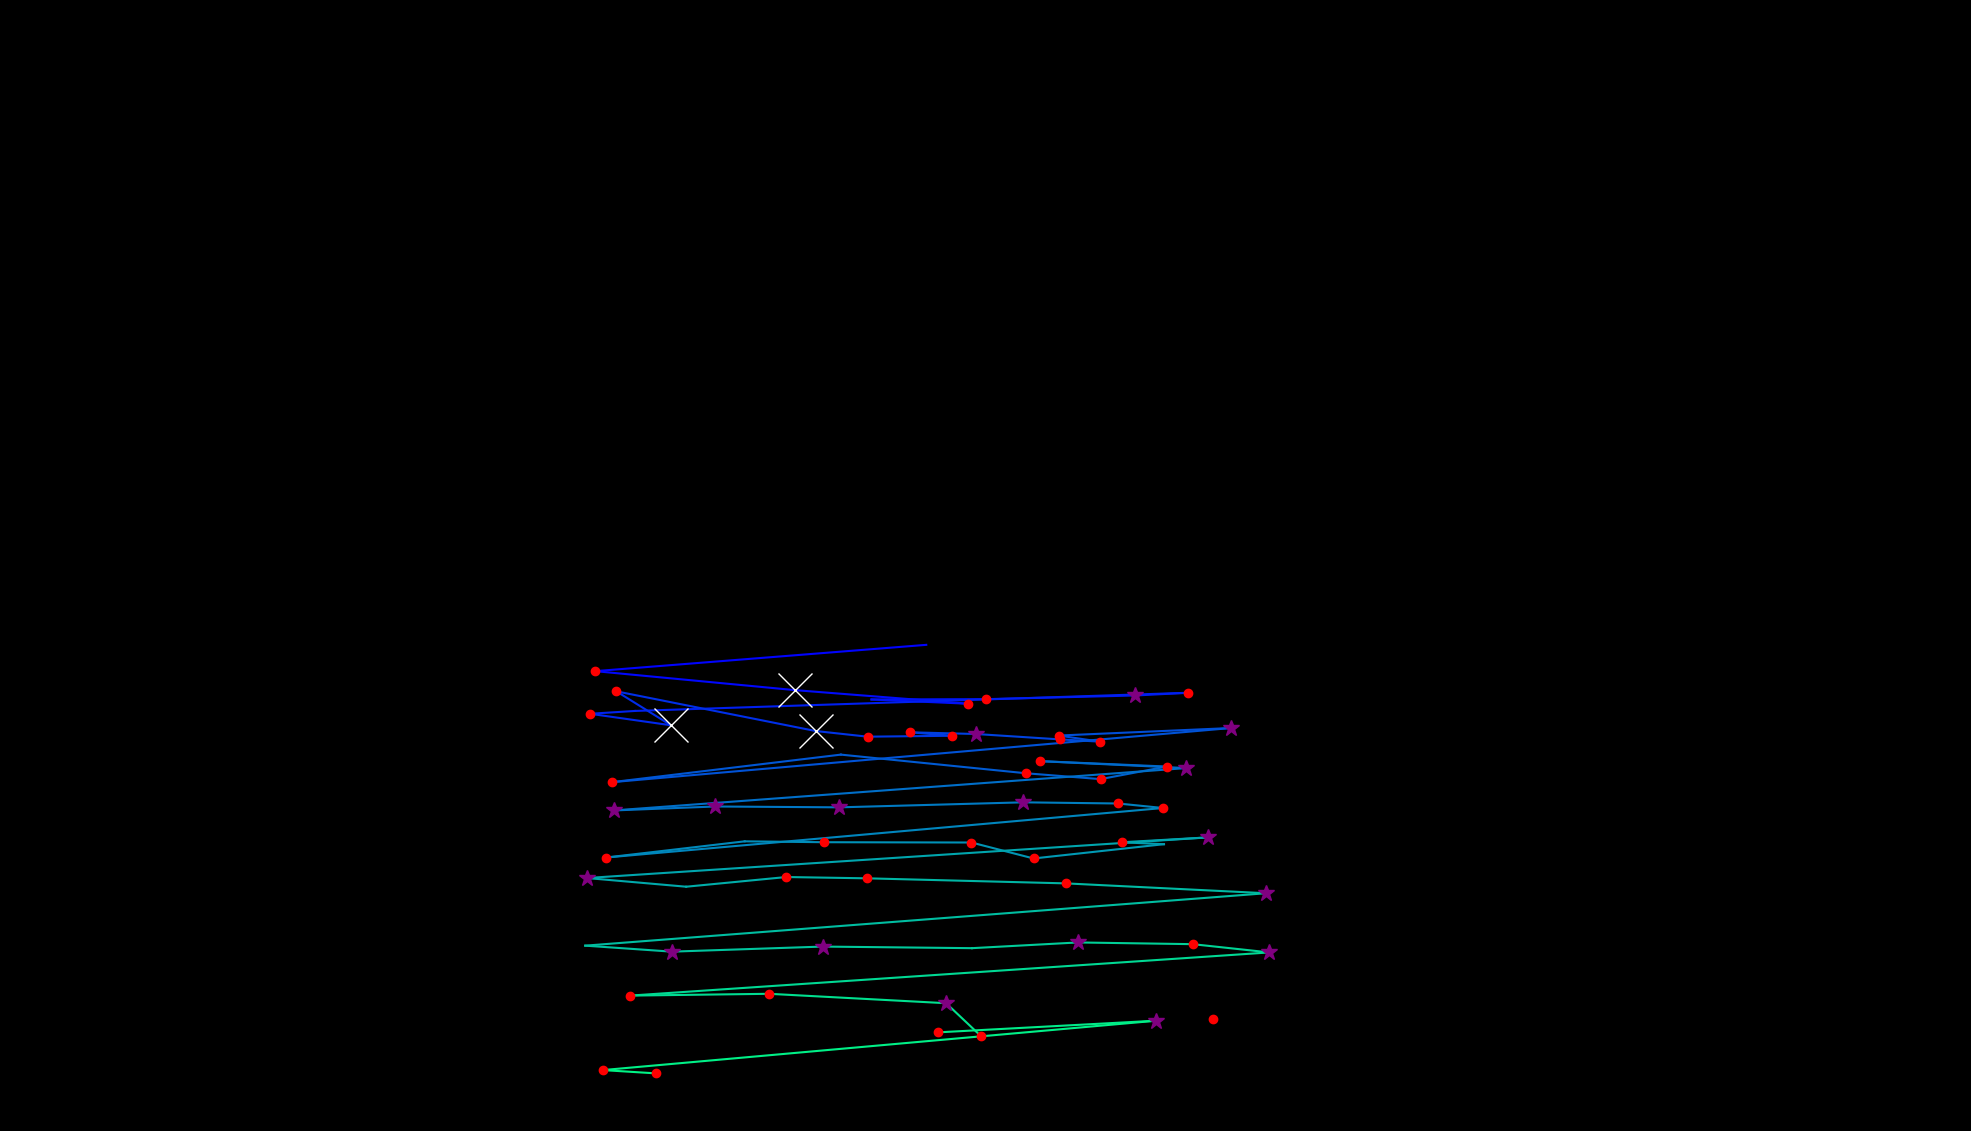

The table this chart was drawn from, first rows:
, fixation_id, timestamp, avg_gaze_x, avg_gaze_y, duration
0, 398.0, 130466, 907, 618.8, 0.0
1, 401.0, 131153, 1203, 631.4, 108.4
2, 402.0, 131381, 773, 597.2, 241
3, 403.0, 131803, 1033, 572.5, 698.8
4, 404.0, 132623, 1258, 554.9, 228.9
5, 405.0, 132900, 1132, 560.4, 108.4
6, 406.0, 133092, 1281, 560.9, 132.5
7, 407.0, 133466, 1474, 565.6, 313.3
8, 408.0, 134056, 1543, 569.1, 120.5
9, 409.0, 134273, 824.9, 545.5, 108.4
10, 410.0, 134406, 766.2, 541.9, 192.8
11, 411.0, 134659, 871.4, 526.9, 1362
12, 412.0, 136056, 800.5, 571, 204.8
13, 413.0, 136334, 1059, 519.5, 590.4
14, 414.0, 136948, 1127, 512.1, 168.7
15, 415.0, 137189, 1236, 513.3, 132.5
16, 416.0, 137346, 1182, 517.8, 168.7
17, 417.0, 137538, 1267, 515.6, 361.5
18, 418.0, 137924, 1376, 508.6, 120.5
19, 419.0, 138069, 1429, 505.6, 180.7
20, 420.0, 138273, 1375, 513.6, 144.6
21, 421.0, 138490, 1598, 523.3, 253
22, 422.0, 138864, 795.3, 453.1, 120.5
23, 423.0, 139310, 1092, 488.8, 96.39
24, 424.0, 139502, 1333, 464.5, 132.5
25, 425.0, 139671, 1429, 457, 156.6
26, 426.0, 139888, 1515, 473.3, 180.7
27, 427.0, 140117, 1351, 480.3, 120.5
28, 428.0, 140418, 1541, 471.3, 265.1
29, 429.0, 140768, 797, 416.3, 313.3
30, 430.0, 141153, 928.9, 421.4, 313.3
31, 431.0, 141515, 1090, 420.3, 385.6
32, 432.0, 142033, 1329, 426.8, 277.1
33, 433.0, 142358, 1452, 425.3, 120.5
34, 434.0, 142503, 1510, 419.5, 216.9
35, 435.0, 142828, 787.2, 355.2, 192.8
36, 436.0, 143346, 967.1, 376.2, 96.39
37, 437.0, 143515, 1070, 375, 180.7
38, 438.0, 143780, 1262, 374.7, 144.6
39, 439.0, 143949, 1342, 353.9, 132.5
40, 440.0, 144153, 1512, 372.5, 96.39
41, 441.0, 144274, 1457, 375, 180.7
42, 442.0, 144491, 1569, 381.3, 253
43, 443.0, 144840, 762.1, 328.5, 373.5
44, 444.0, 145286, 891.2, 317.2, 108.4
45, 445.0, 145455, 1021, 329.8, 156.6
46, 446.0, 145659, 1126, 328.2, 144.6
47, 447.0, 145949, 1384, 321.6, 120.5
48, 448.0, 146141, 1644, 308.8, 397.6
49, 449.0, 146647, 760.1, 240.7, 12.05
50, 450.0, 146840, 872.5, 232.9, 349.4
51, 451.0, 147214, 1068, 239.5, 373.5
52, 452.0, 147648, 1262, 237.4, 96.39
53, 453.0, 148033, 1400, 244.9, 337.4
54, 454.0, 148431, 1549, 242.6, 156.6
55, 455.0, 148623, 1648, 231.9, 397.6
56, 456.0, 149105, 818.5, 175.8, 132.5
57, 457.0, 149334, 998.8, 178.2, 132.5
58, 458.0, 149636, 1229, 166, 325.3
59, 459.0, 149985, 1274, 123.6, 144.6
... 5 more rows
